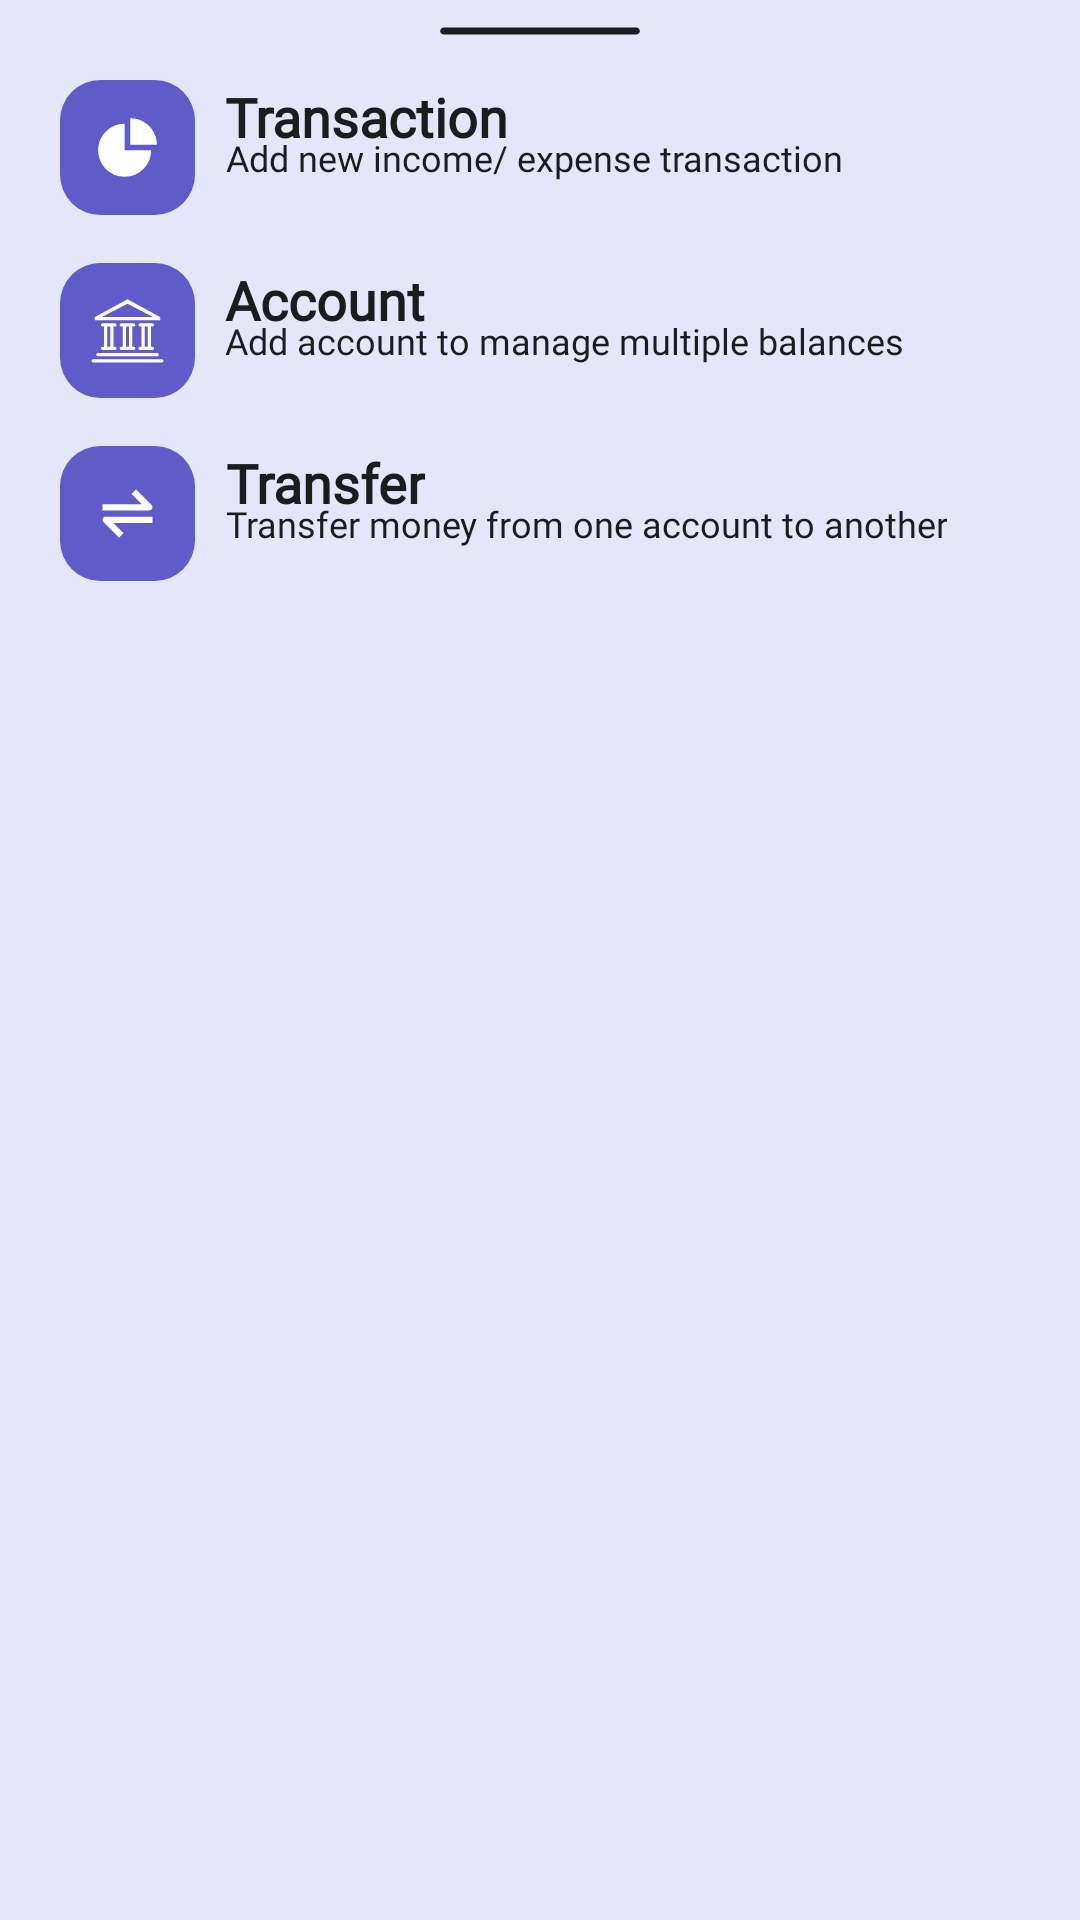

Layout XML and referenced resources for this Android screen:
<!-- AndroidManifest.xml: application theme Theme.Payment -->
<!-- res/layout/fragment_add_new_bottom_sheet_dialog.xml -->
<?xml version="1.0" encoding="utf-8"?>
<LinearLayout xmlns:android="http://schemas.android.com/apk/res/android"
    xmlns:app="http://schemas.android.com/apk/res-auto"
    xmlns:tools="http://schemas.android.com/tools"
    android:layout_width="match_parent"
    android:layout_height="wrap_content"
    android:layout_marginHorizontal="10dp"
    android:background="@color/primaryBackground"
    android:orientation="vertical"
    tools:context=".fragments.bottomSheet.AddNewBottomSheetDialog">

    <com.google.android.material.imageview.ShapeableImageView
        android:layout_width="80dp"
        android:layout_height="wrap_content"
        android:layout_gravity="center"
        android:layout_marginTop="-10dp"
        android:layout_marginBottom="-12dp"
        android:src="@drawable/ic_handle"
        android:tint="@color/primaryTextColor" />

    <LinearLayout
        android:id="@+id/addTransactionLayout"
        android:layout_width="match_parent"
        android:layout_height="wrap_content"
        android:orientation="horizontal"
        android:paddingHorizontal="20dp"
        android:paddingVertical="8dp">

        <com.google.android.material.imageview.ShapeableImageView
            android:layout_width="45dp"
            android:layout_height="45dp"
            android:layout_gravity="center"
            android:background="@color/primary_blue"
            android:src="@drawable/ic_stats"
            app:contentPadding="10dp"
            app:shapeAppearance="@style/curvedSquareImage"
            app:tint="@color/buttonColor" />

        <LinearLayout
            android:layout_width="match_parent"
            android:layout_height="wrap_content"
            android:layout_marginStart="10dp"
            android:orientation="vertical">

            <TextView
                android:layout_width="wrap_content"
                android:layout_height="match_parent"
                android:fontFamily="@font/sf_pro"
                android:gravity="center"
                android:text="Transaction"
                android:textColor="@color/primaryTextColor"
                android:textSize="18sp"
                android:textStyle="bold" />

            <TextView
                android:layout_width="wrap_content"
                android:layout_height="match_parent"
                android:layout_marginTop="-7dp"
                android:fontFamily="@font/sf_pro"
                android:gravity="center"
                android:text="Add new income/ expense transaction"
                android:textColor="@color/primaryTextColor"
                android:textSize="12sp" />
        </LinearLayout>

    </LinearLayout>

    <LinearLayout
        android:id="@+id/addBankLayout"
        android:layout_width="match_parent"
        android:layout_height="wrap_content"
        android:orientation="horizontal"
        android:paddingHorizontal="20dp"
        android:paddingVertical="8dp">

        <com.google.android.material.imageview.ShapeableImageView
            android:layout_width="45dp"
            android:layout_height="45dp"
            android:layout_gravity="center"
            android:background="@color/primary_blue"
            android:src="@drawable/bank_icon"
            app:contentPadding="10dp"
            app:shapeAppearance="@style/curvedSquareImage"
            app:tint="@color/buttonColor" />

        <LinearLayout
            android:layout_width="match_parent"
            android:layout_height="wrap_content"
            android:layout_marginStart="10dp"
            android:orientation="vertical">

            <TextView
                android:layout_width="wrap_content"
                android:layout_height="match_parent"
                android:fontFamily="@font/sf_pro"
                android:gravity="center"
                android:text="Account"
                android:textColor="@color/primaryTextColor"
                android:textSize="18sp"
                android:textStyle="bold" />

            <TextView
                android:layout_width="wrap_content"
                android:layout_height="match_parent"
                android:layout_marginTop="-7dp"
                android:fontFamily="@font/sf_pro"
                android:gravity="center"
                android:text="Add account to manage multiple balances"
                android:textColor="@color/primaryTextColor"
                android:textSize="12sp" />
        </LinearLayout>

    </LinearLayout>

    <LinearLayout
        android:id="@+id/TransferLayout"
        android:layout_width="match_parent"
        android:layout_height="wrap_content"
        android:orientation="horizontal"
        android:paddingHorizontal="20dp"
        android:paddingVertical="8dp">

        <com.google.android.material.imageview.ShapeableImageView
            android:layout_width="45dp"
            android:layout_height="45dp"
            android:layout_gravity="center"
            android:background="@color/primary_blue"
            android:src="@drawable/ic_transfer"
            app:contentPadding="10dp"
            app:shapeAppearance="@style/curvedSquareImage"
            app:tint="@color/buttonColor" />

        <LinearLayout
            android:layout_width="match_parent"
            android:layout_height="wrap_content"
            android:layout_marginStart="10dp"
            android:orientation="vertical">

            <TextView
                android:layout_width="wrap_content"
                android:layout_height="match_parent"
                android:fontFamily="@font/sf_pro"
                android:gravity="center"
                android:text="Transfer"
                android:textColor="@color/primaryTextColor"
                android:textSize="18sp"
                android:textStyle="bold" />

            <TextView
                android:layout_width="wrap_content"
                android:layout_height="match_parent"
                android:layout_marginTop="-7dp"
                android:fontFamily="@font/sf_pro"
                android:gravity="center"
                android:text="Transfer money from one account to another"
                android:textColor="@color/primaryTextColor"
                android:textSize="12sp" />
        </LinearLayout>

    </LinearLayout>

</LinearLayout>
<!-- resources referenced by this layout -->
<resources>
  <color name="buttonColor">#FFFFFFFF</color>
  <color name="primaryBackground">#E6E6FA</color>
  <color name="primaryTextColor">#1B1C1E</color>
  <color name="primary_blue">#5F5BC8</color>
  <!-- drawable bank_icon (drawable) -->
  <vector xmlns:android="http://schemas.android.com/apk/res/android"
      android:width="25dp"
      android:height="25dp"
      android:viewportWidth="48"
      android:viewportHeight="48">
    <path
        android:fillColor="#FF000000"
        android:pathData="M46,44.438H2c-0.553,0 -1,-0.447 -1,-1s0.447,-1 1,-1h44c0.553,0 1,0.447 1,1S46.553,44.438 46,44.438zM16,34.438c0.553,0 1,0.447 1,1s-0.447,1 -1,1H8c-0.553,0 -1,-0.447 -1,-1s0.447,-1 1,-1h1v-13H8c-0.553,0 -1,-0.447 -1,-1c0,-0.552 0.447,-1 1,-1h8c0.553,0 1,0.448 1,1c0,0.553 -0.447,1 -1,1h-1v13H16zM13,21.438h-2v13h2V21.438zM28,34.438c0.553,0 1,0.447 1,1s-0.447,1 -1,1h-8c-0.553,0 -1,-0.447 -1,-1s0.447,-1 1,-1h1v-13h-1c-0.553,0 -1,-0.447 -1,-1c0,-0.552 0.447,-1 1,-1h8c0.553,0 1,0.448 1,1c0,0.553 -0.447,1 -1,1h-1v13H28zM25,21.438h-2v13h2V21.438zM44,39.438c0,0.553 -0.447,1 -1,1H5c-0.553,0 -1,-0.447 -1,-1s0.447,-1 1,-1h38C43.553,38.438 44,38.885 44,39.438zM40,34.438c0.553,0 1,0.447 1,1s-0.447,1 -1,1h-8c-0.553,0 -1,-0.447 -1,-1s0.447,-1 1,-1h1v-13h-1c-0.553,0 -1,-0.447 -1,-1c0,-0.552 0.447,-1 1,-1h8c0.553,0 1,0.448 1,1c0,0.553 -0.447,1 -1,1h-1v13H40zM37,21.438h-2v13h2V21.438zM3,15.438L24,4l21,11.438v2H3V15.438zM40.541,15.438L24,6.886L7.396,15.438H40.541z"
        android:fillType="evenOdd"/>
  </vector>
  <!-- drawable ic_handle (drawable) -->
  <vector xmlns:android="http://schemas.android.com/apk/res/android"
      android:width="512dp"
      android:height="40dp"
      android:viewportWidth="512"
      android:viewportHeight="40">
    <path
        android:fillColor="#FF000000"
        android:pathData="m461,28l-410,0c-4.42,0 -8,-3.58 -8,-8s3.58,-8 8,-8l410,0c4.42,0 8,3.58 8,8s-3.58,8 -8,8z"/>
  </vector>
  <!-- drawable ic_stats (drawable) -->
  <vector xmlns:android="http://schemas.android.com/apk/res/android"
      android:width="24dp"
      android:height="24dp"
      android:viewportWidth="64"
      android:viewportHeight="64">
    <path
        android:fillColor="#FF000000"
        android:pathData="M29.568,11.75c-12.482,-0.001 -22.6,10.117 -22.599,22.599c-0.001,12.482 10.117,22.6 22.599,22.599c12.482,0.001 22.6,-10.117 22.599,-22.599l-22.599,-0.001V11.75z"/>
    <path
        android:fillColor="#FF000000"
        android:pathData="M34.432,7.052v22.6h22.599C57.032,17.169 46.915,7.05 34.432,7.052z"/>
  </vector>
  <!-- drawable ic_transfer (drawable) -->
  <vector xmlns:android="http://schemas.android.com/apk/res/android"
      android:width="24dp"
      android:height="24dp"
      android:viewportWidth="24"
      android:viewportHeight="24">
    <path
        android:fillColor="#FF000000"
        android:pathData="M19.924,10.383a1,1 0,0 0,-0.217 -1.09l-5,-5 -1.414,1.414L16.586,9H4v2h15a1,1 0,0 0,0.924 -0.617zM4.076,13.617a1,1 0,0 0,0.217 1.09l5,5 1.414,-1.414L7.414,15H20v-2H5a0.999,0.999 0,0 0,-0.924 0.617z"/>
  </vector>
  <style name="curvedSquareImage" parent="">
          <item name="cornerSize">30%</item>
      </style>
  <style name="Theme.Payment" parent="Theme.MaterialComponents.DayNight.NoActionBar">
          
          <item name="colorPrimary">@color/primary_blue</item>
          <item name="colorPrimaryDark">@color/purple_700</item>
          <item name="colorAccent">@color/primary_blue</item>
          
          <item name="android:statusBarColor">@color/primary_blue</item>
          <item name="android:navigationBarColor">@color/primaryBackground</item>
      </style>
  <color name="purple_700">#4B70DD</color>
</resources>
